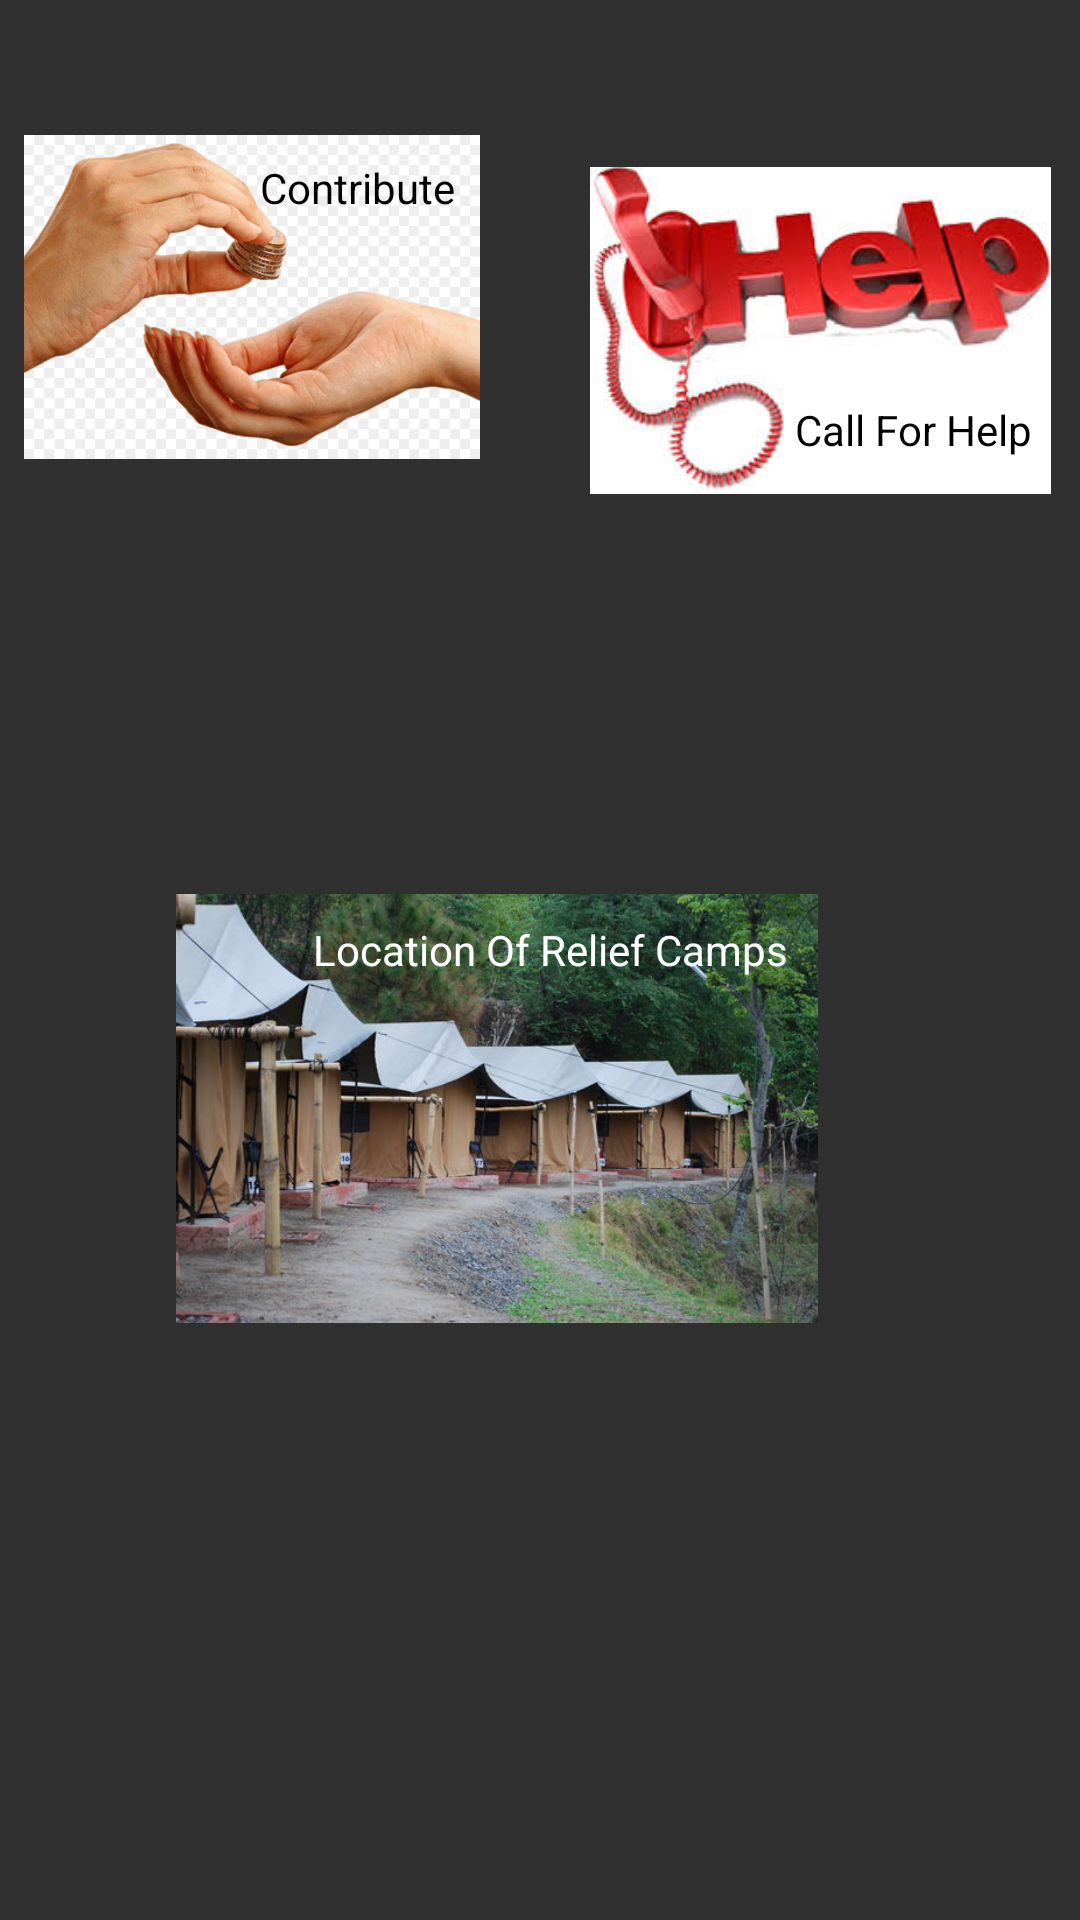

Android layout source for this screen:
<!-- AndroidManifest.xml: application theme AppTheme -->
<!-- res/layout/activity_main.xml -->
<?xml version="1.0" encoding="utf-8"?>
<android.support.constraint.ConstraintLayout xmlns:android="http://schemas.android.com/apk/res/android"
    xmlns:app="http://schemas.android.com/apk/lib/com.example.resourcetrack1"
    xmlns:app2="http://schemas.android.com/apk/res-auto"
    xmlns:tools="http://schemas.android.com/tools"
    android:layout_width="match_parent"
    android:layout_height="match_parent"
    app:layout_constraintBottom_toBottomOf="parent"
    app:layout_constraintTop_toTopOf="parent"
    tools:context=".MainActivity">

    <ImageView
        android:id="@+id/imageView2"
        android:layout_width="152dp"
        android:layout_height="190dp"
        android:layout_marginStart="8dp"
        android:layout_marginTop="4dp"
        android:layout_marginEnd="8dp"
        android:contentDescription="@string/image1"
        android:onClick="contributeMe"
        android:src="@drawable/donation"
        app2:layout_constraintEnd_toEndOf="parent"
        app2:layout_constraintHorizontal_bias="0.0"

        app2:layout_constraintStart_toStartOf="parent"
        app2:layout_constraintTop_toTopOf="parent"
        app:layout_constraintBottom_toTopOf="@id/imageView"
        app:layout_constraintHorizontal_bias="0.0"
        app:layout_constraintLeft_toLeftOf="parent"
        app:layout_constraintRight_toRightOf="parent"
        app:layout_constraintTop_toTopOf="parent"
        app:layout_constraintVertical_bias="0.0" />

    <TextView
        android:id="@+id/textview1"
        android:layout_width="wrap_content"
        android:layout_height="17dp"
        android:text="@string/textvalue1"
        android:textColor="@android:color/black"
        app2:layout_constraintBottom_toBottomOf="@+id/imageView2"
        app2:layout_constraintEnd_toEndOf="@+id/imageView2"
        app2:layout_constraintHorizontal_bias="0.906"
        app2:layout_constraintStart_toStartOf="@+id/imageView2"
        app2:layout_constraintTop_toTopOf="@+id/imageView2"
        app2:layout_constraintVertical_bias="0.283"
        app:layout_constraintBottom_toBottomOf="@+id/imageView2"
        app:layout_constraintEnd_toEndOf="@+id/imageView2"
        app:layout_constraintHorizontal_bias="1.0"
        app:layout_constraintStart_toStartOf="@+id/imageView2"
        app:layout_constraintTop_toTopOf="@+id/imageView2"
        app:layout_constraintVertical_bias="0.289" />

    <ImageView
        android:id="@+id/imageView"
        android:layout_width="214dp"
        android:layout_height="143dp"
        android:layout_marginStart="8dp"
        android:layout_marginTop="8dp"
        android:layout_marginEnd="8dp"
        android:layout_marginBottom="8dp"
        android:onClick="reliefCampsMe"
        android:src="@drawable/relief_camps"
        app2:layout_constraintBottom_toBottomOf="parent"
        app2:layout_constraintEnd_toEndOf="parent"
        app2:layout_constraintHorizontal_bias="0.389"
        app2:layout_constraintStart_toStartOf="parent"
        app2:layout_constraintTop_toBottomOf="@+id/imageView2"
        app2:layout_constraintVertical_bias="0.335"
        app:layout_constraintBottom_toBottomOf="parent"
        app:layout_constraintEnd_toEndOf="parent"
        app:layout_constraintHorizontal_bias="0.0"
        app:layout_constraintStart_toStartOf="parent"
        app:layout_constraintTop_toBottomOf="@+id/imageView2"
        app:layout_constraintVertical_bias="0.545" />

    <TextView
        android:id="@+id/textView"
        android:layout_width="wrap_content"
        android:layout_height="wrap_content"
        android:text="@string/textValue2"
        android:textColor="@android:color/white"
        app2:layout_constraintBottom_toBottomOf="@+id/imageView"
        app2:layout_constraintEnd_toEndOf="@+id/imageView"
        app2:layout_constraintHorizontal_bias="0.818"
        app2:layout_constraintStart_toStartOf="@+id/imageView"
        app2:layout_constraintTop_toTopOf="@+id/imageView"
        app2:layout_constraintVertical_bias="0.072"
        app:layout_constraintBottom_toBottomOf="@+id/imageView"
        app:layout_constraintEnd_toEndOf="@+id/imageView"
        app:layout_constraintHorizontal_bias="0.833"
        app:layout_constraintStart_toStartOf="@+id/imageView"
        app:layout_constraintTop_toTopOf="@+id/imageView"
        app:layout_constraintVertical_bias="0.838" />

    <ImageView
        android:id="@+id/imageView3"
        android:layout_width="157dp"
        android:layout_height="109dp"
        android:layout_marginStart="8dp"
        android:layout_marginTop="8dp"
        android:layout_marginEnd="8dp"
        android:layout_marginBottom="8dp"
        android:onClick="callForHelpMenu"
        app2:layout_constraintBottom_toTopOf="@+id/imageView"
        app2:layout_constraintEnd_toEndOf="parent"
        app2:layout_constraintHorizontal_bias="1.0"
        app2:layout_constraintStart_toEndOf="@+id/imageView2"
        app2:layout_constraintTop_toTopOf="parent"
        app2:layout_constraintVertical_bias="0.276"
        app2:srcCompat="@drawable/callforhelp" />

    <TextView
        android:id="@+id/textView5"
        android:layout_width="wrap_content"
        android:layout_height="wrap_content"
        android:layout_marginStart="8dp"
        android:layout_marginEnd="8dp"
        android:text="Call For Help"
        android:textColor="@android:color/black"
        app2:layout_constraintBottom_toBottomOf="@+id/imageView3"
        app2:layout_constraintEnd_toEndOf="@+id/imageView3"
        app2:layout_constraintHorizontal_bias="1.0"
        app2:layout_constraintStart_toEndOf="@+id/imageView2"
        app2:layout_constraintTop_toTopOf="@+id/imageView3"
        app2:layout_constraintVertical_bias="0.866" />

</android.support.constraint.ConstraintLayout>
<!-- resources referenced by this layout -->
<resources>
  <!-- drawable callforhelp: jpg bitmap (drawable, 9324 bytes) -->
  <!-- drawable donation: jpg bitmap (drawable, 105579 bytes) -->
  <!-- drawable relief_camps: jpg bitmap (drawable, 65868 bytes) -->
  <string name="image1">contribution</string>
  <string name="textValue2">Location Of Relief Camps</string>
  <string name="textvalue1">Contribute</string>
  <style name="AppTheme" parent="Theme.AppCompat">
          
      </style>
</resources>
